Image classification data set "processed" (shaguntalwar17/BrainTumor_CDSS on GitHub). Class labels (4): glioma, meningioma, no tumor, pituitary tumor.

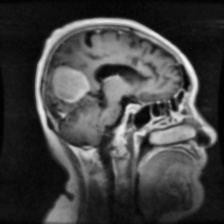
Label: meningioma

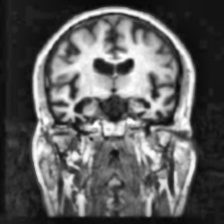
Label: no tumor

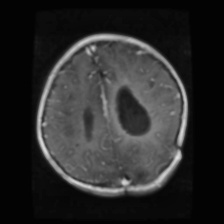
Label: glioma

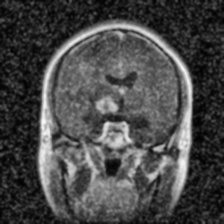
Label: glioma

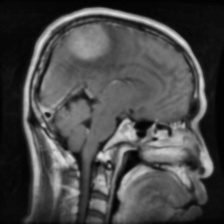
Label: meningioma

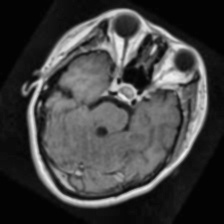
Label: pituitary tumor
